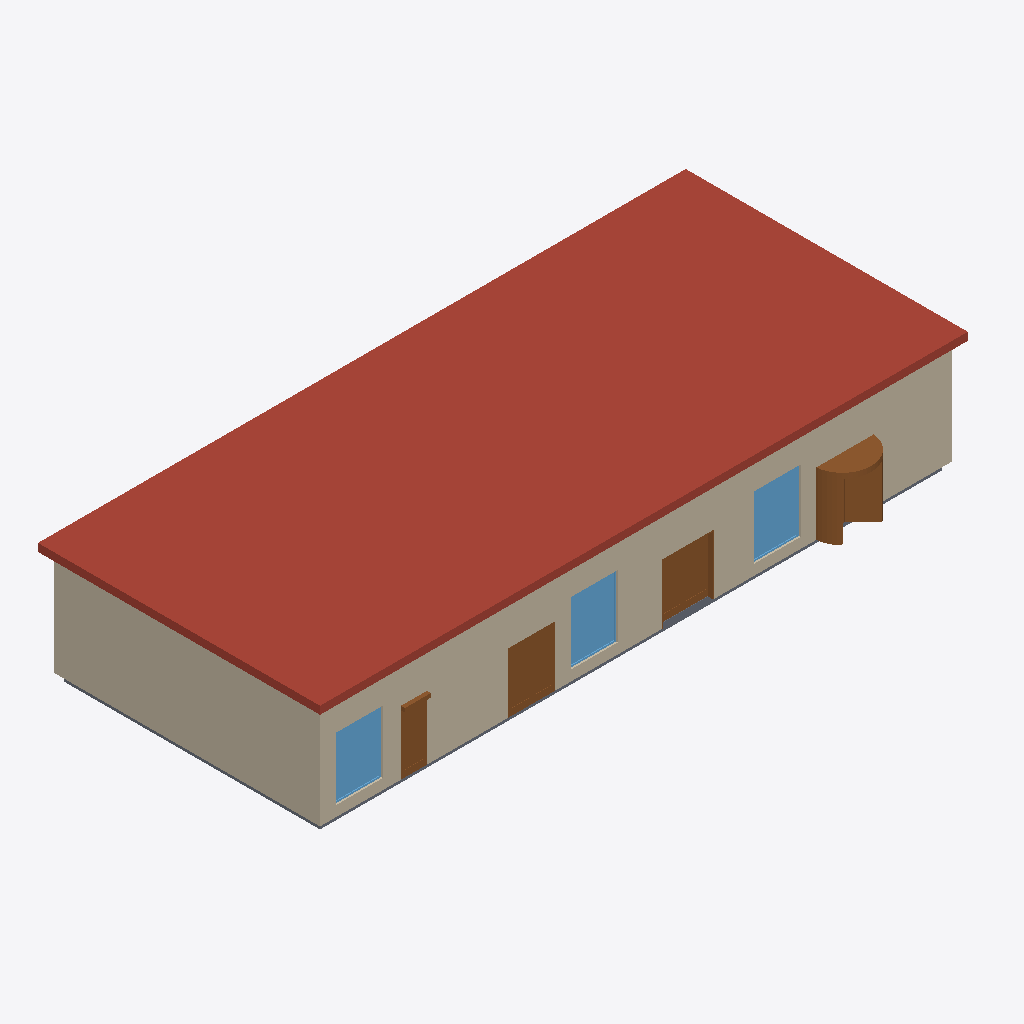
Isometric view of an IFC building model (IFC-SPF (STEP), schema IFC4, length unit metre), seen from the south-west, elements coloured by IFC class: 4 doors (brown), 3 windows (light blue), 2 walls (beige), 1 roof (red-brown), 1 slab (grey).
Extent 24.8 m × 11.5 m × 4.6 m (x, y, z). Storeys (1): Level 1 at 0.00 m. Elements (15): 5 IfcDoor, 4 IfcWall, 4 IfcWindow, 1 IfcRoof, 1 IfcSlab.

HEADER;
FILE_DESCRIPTION(('ViewDefinition [CoordinationView]'),'2;1');
FILE_NAME('','2026-10-14T10:37:09',(''),(''),'IfcOpenShell 0.8.0','IfcOpenShell 0.8.0','');
FILE_SCHEMA(('IFC4'));
ENDSEC;
DATA;
#9=IFCPROJECT('0F0MtpbrrETQlEWTcGDcUj',$,'Project',$,$,$,$,(#8),#5);
#10=IFCSITE('2csx220vH4o8YzhQRsfN1G',$,'Site',$,$,$,$,$,.ELEMENT.,$,$,$,$,$);
#12=IFCBUILDING('0PVbF0IKfFc8rG8jIqxUpE',$,'Building',$,$,$,$,$,.ELEMENT.,$,$,$);
#14=IFCBUILDINGSTOREY('0MapoLhUz8ieMTEUCKYHxV',$,'Level 1',$,$,$,$,$,.ELEMENT.,0.0);
#49=IFCROOF('01MMEgasH6nOk4w_oxw1Su',$,$,$,$,#1065,#1095,$,.FLAT_ROOF.);
#17=IFCWALL('1FeIN21HjDm8Tg3uJk_xYb',$,$,$,$,#85,#98,$,.STANDARD.);
#20=IFCWALL('2GxfJYXuTEQf5Heol1JJHQ',$,$,$,$,#158,#171,$,.STANDARD.);
#28=IFCDOOR('3zIWFWtC11iekrtcQI8Ihu',$,$,$,$,#251,#491,'2',2.4,2.2,.DOOR.,.REVOLVING.,$);
#30=IFCDOOR('1K$5FezxvDkgGSvgsEt7We',$,$,$,$,#512,#612,'3',2.3,2.0,.DOOR.,.DOUBLE_DOOR_SLIDING.,$);
#32=IFCDOOR('0x3NwOWzHBJBR_f1w4pF_T',$,$,$,$,#633,#726,'4',2.3,1.8,.DOOR.,.DOUBLE_DOOR_SINGLE_SWING.,$);
#40=IFCWINDOW('2R7WQ0rOj55Pu8ODFi$kPV',$,$,$,$,#891,#928,'2',2.4,1.8,.WINDOW.,.SINGLE_PANEL.,$);
#42=IFCWINDOW('10tcbaHdn1hR_0VjF6uR0n',$,$,$,$,#949,#986,'3',2.4,1.8,.WINDOW.,.SINGLE_PANEL.,$);
#44=IFCWINDOW('0jsa4v2mnBdPNYn7smTfyp',$,$,$,$,#1007,#1044,'4',2.4,1.8,.WINDOW.,.SINGLE_PANEL.,$);
#47=IFCSLAB('1yo_DV2BH2zQZFGdJZvgsn',$,$,$,$,#1049,#1062,$,.FLOOR.);
#34=IFCDOOR('31hrXa_$X7SuOHtgFBEa5S',$,$,$,$,#747,#812,'5',2.3,1.0,.DOOR.,.SINGLE_SWING_LEFT.,$);
ENDSEC;
